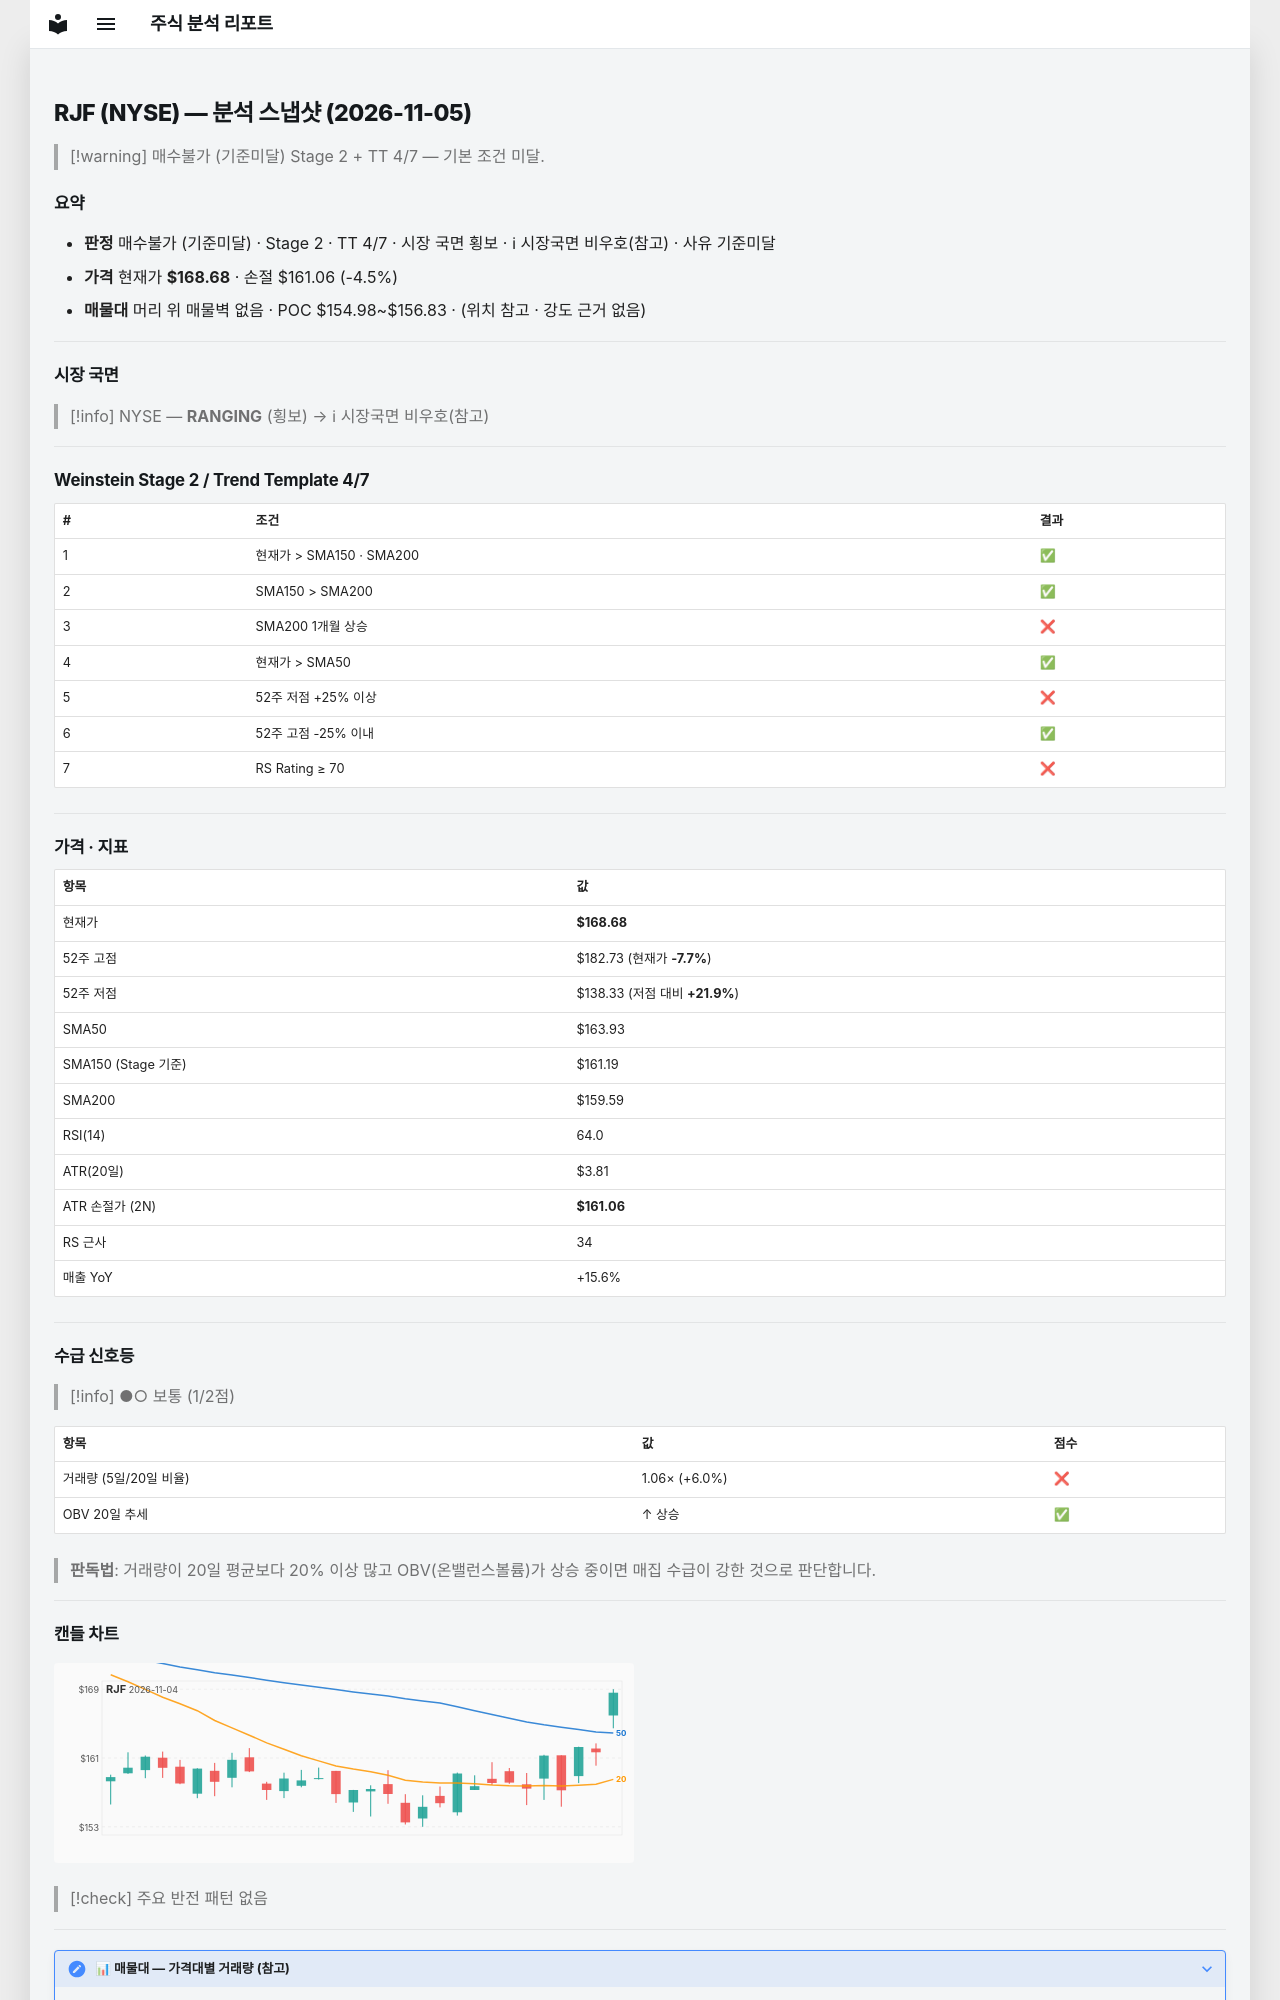

repository: soloandco/stock-reports · page: snapshots/RJF-2026-11-05/index.html · generator: mkdocs

---
type: analysis-snapshot
title: RJF 분석 스냅샷
ticker: RJF
market: NYSE
created: 2026-11-05
updated: 2026-11-05
bar-date: 2026-11-04
verdict: 매수불가
verdict-reason: 기준미달
real-rr: 1.84
sma50-gap-pct: 2.9
weekly-position: 저항대아래
weekly-overhead-price: 182.73
weekly-overhead-pct: 8.3
stage: 2
trend-template-score: 4
tt-max: 7
ma-set: sma-50-150-200
price: 168.67999267578125
stop-price: 161.05932845010975
market-regime: RANGING
supply-demand-score: 1/2
supply-demand-label: 보통
status: tracking
tags:
  - stock-agent
  - watchlist
  - RJF
  - analysis
related:
  - "[[analysis-template]]"
---

# RJF (NYSE) — 분석 스냅샷 (2026-11-05)

> [!warning] 매수불가 (기준미달)
> Stage 2 + TT 4/7 — 기본 조건 미달.

## 요약

- **판정** 매수불가 (기준미달) · Stage 2 · TT 4/7 · 시장 국면 횡보 · ℹ 시장국면 비우호(참고) · 사유 기준미달
- **가격** 현재가 **$168.68** · 손절 $161.06 (-4.5%)
- **매물대** 머리 위 매물벽 없음 · POC $154.98~$156.83 · (위치 참고 · 강도 근거 없음)

---

## 시장 국면

> [!info] NYSE — **RANGING** (횡보) → ℹ 시장국면 비우호(참고)

---

## Weinstein Stage 2 / Trend Template 4/7

| # | 조건 | 결과 |
|---|------|------|
| 1 | 현재가 > SMA150 · SMA200 | ✅ |
| 2 | SMA150 > SMA200 | ✅ |
| 3 | SMA200 1개월 상승 | ❌ |
| 4 | 현재가 > SMA50 | ✅ |
| 5 | 52주 저점 +25% 이상 | ❌ |
| 6 | 52주 고점 -25% 이내 | ✅ |
| 7 | RS Rating ≥ 70 | ❌ |

---

## 가격 · 지표

| 항목 | 값 |
|------|---|
| 현재가 | **$168.68** |
| 52주 고점 | $182.73 (현재가 **-7.7%**) |
| 52주 저점 | $138.33 (저점 대비 **+21.9%**) |
| SMA50 | $163.93 |
| SMA150 (Stage 기준) | $161.19 |
| SMA200 | $159.59 |
| RSI(14) | 64.0 |
| ATR(20일) | $3.81 |
| ATR 손절가 (2N) | **$161.06** |
| RS 근사 | 34 |
| 매출 YoY | +15.6% |

---
## 수급 신호등

> [!info] ●○ 보통 (1/2점)

| 항목 | 값 | 점수 |
|------|------|------|
| 거래량 (5일/20일 비율) | 1.06× (+6.0%) | ❌ |
| OBV 20일 추세 | ↑ 상승 | ✅ |

> **판독법**: 거래량이 20일 평균보다 20% 이상 많고 OBV(온밸런스볼륨)가 상승 중이면 매집 수급이 강한 것으로 판단합니다.

---
